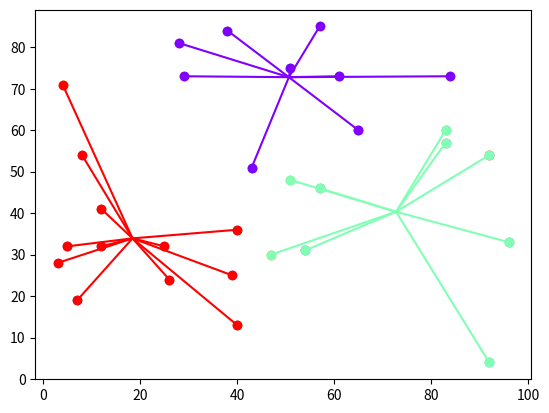

Here is the Python script that generated this plot:
# -*- coding: utf-8 -*-
"""
Created on Wed Apr 29 00:41:01 2020

[redacted]
"""
import matplotlib.pyplot as plt
import matplotlib.cm as cm
import numpy as np
from random import randrange

class Point:
    def __init__(self,x,y):
        self.x = x
        self.y = y
    
    def distance(self, a):
        return (self.x - a.x)**2 + (self.y - a.y)**2

def drawPoint(point, c, center):
    plt.scatter(point.x, point.y, color = c)
    
    x_values = [point.x, center.x]
    
    y_values = [point.y, center.y]
    
    plt.plot(x_values, y_values, color = c)

randomCount = 30
clusterCount = 3
colors = cm.rainbow(np.linspace(0, 1, clusterCount))
points = []

for _ in range(0, randomCount):
    x = randrange(100)
    y = randrange(100)
    points.append(Point(x,y))
    plt.scatter(x, y)
    
plt.show()
centers = []

for i in range(0,clusterCount):
    x = randrange(100)
    y = randrange(100)
    centers.append(Point(x,y))
    
cond = True
while cond:
    clusters = [ [] for i in range(0,clusterCount)]   
    oldCenters = centers.copy()
    
    for point in points:
        cluster = 0
        dist = point.distance(centers[0])
        for i in range(1,clusterCount):
            if(dist > point.distance(centers[i])):
                cluster = i
                dist = point.distance(centers[i])
        clusters[cluster].append(point)
    
    cond = False
    for i in range(0, clusterCount):
        x = 0
        y = 0
        for point in clusters[i]:
            x += point.x
            y += point.y
        
        print(len(clusters[i]))
        centers[i].x = x / len(clusters[i])
        centers[i].y = y / len(clusters[i])
        
        if(centers[i].distance(oldCenters[i]) != 0):
            cond = True
            break

i = 0
for cluster in clusters:
    for point in cluster:
        drawPoint(point, colors[i], centers[i])
        
    i += 1
        
plt.show()